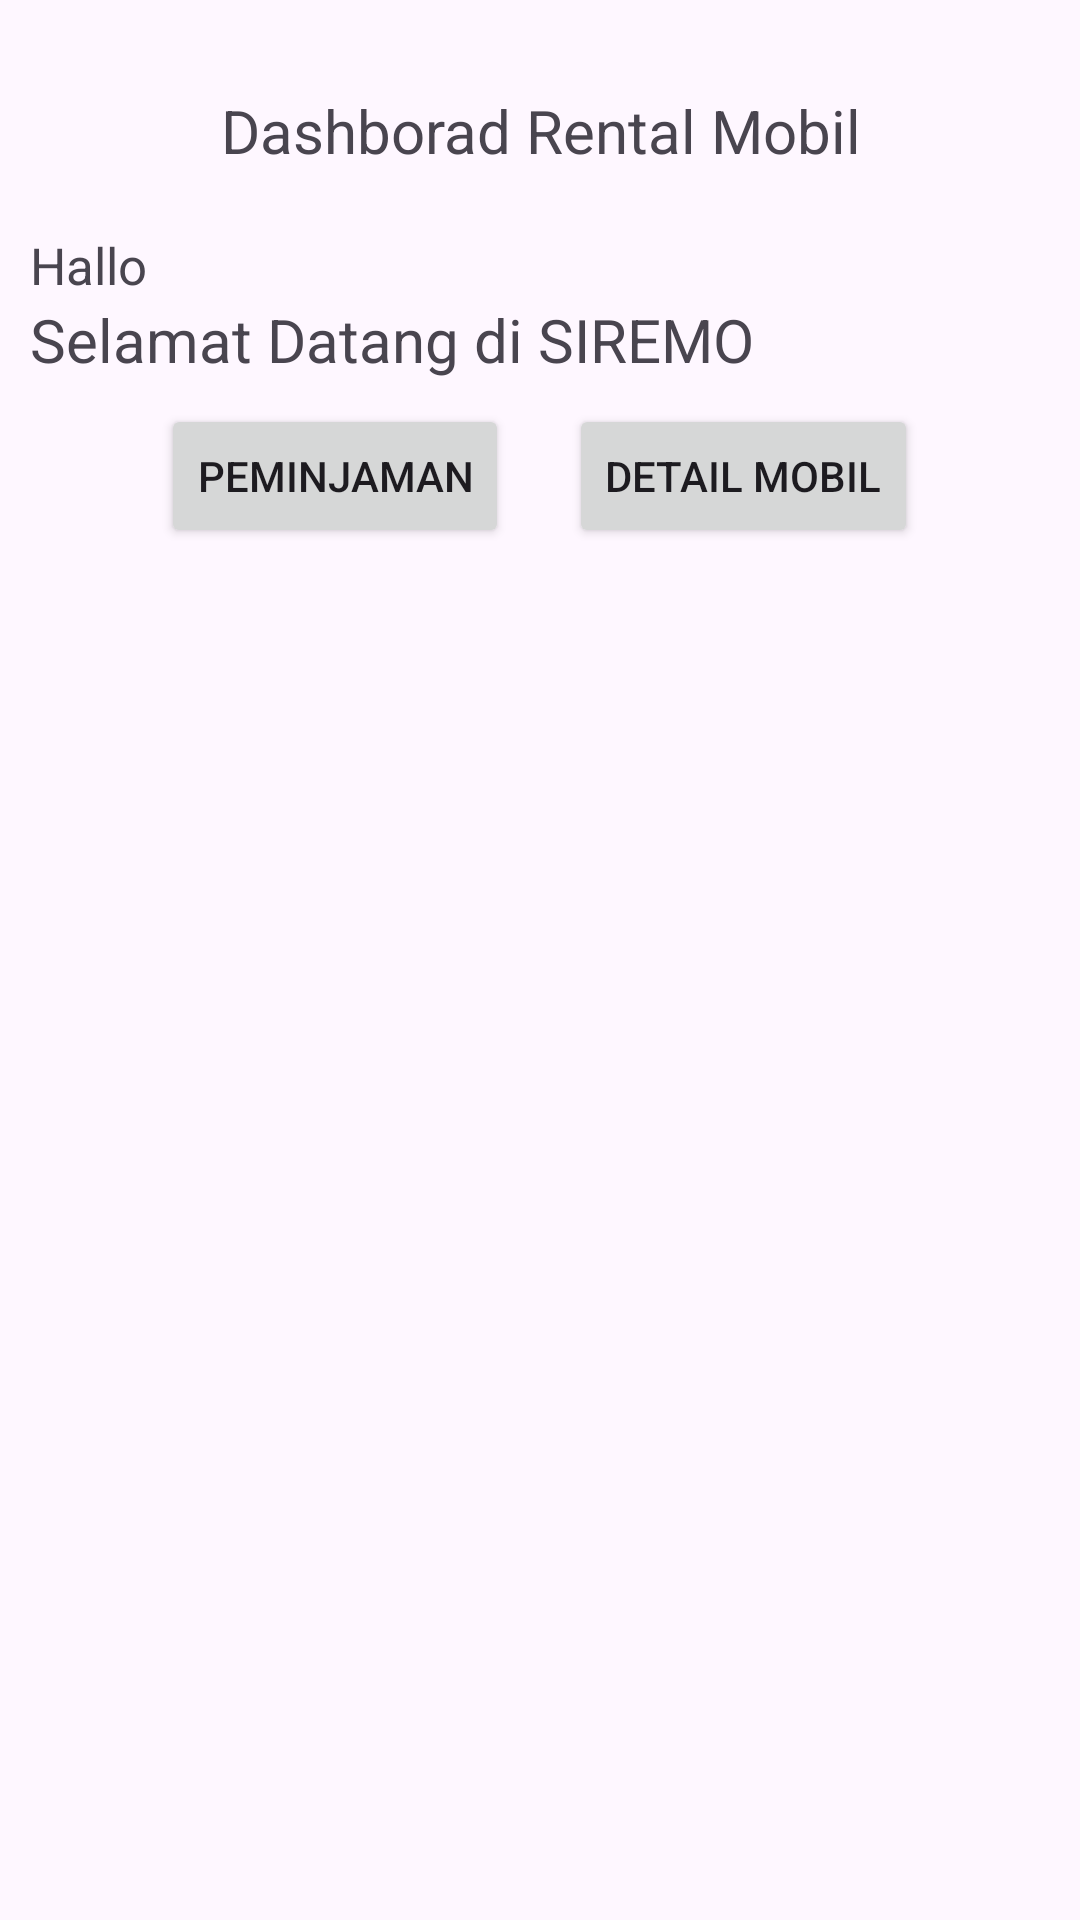

Here is an Android app screen rendered from its layout file. Give the layout XML and the strings, colors and styles it references.
<!-- AndroidManifest.xml: application theme Theme.Sipem -->
<!-- res/layout/dashboard.xml -->
<?xml version="1.0" encoding="utf-8"?>
<LinearLayout
    xmlns:android="http://schemas.android.com/apk/res/android"
    xmlns:app="http://schemas.android.com/apk/res-auto"
    xmlns:tools="http://schemas.android.com/tools"
    android:id="@+id/main"
    android:layout_width="match_parent"
    android:layout_height="match_parent"
    android:orientation="vertical"
    tools:context=".MainActivity">

    <TextView
        android:layout_width="match_parent"
        android:layout_height="wrap_content"
        android:gravity="center"
        android:textSize="20sp"
        android:layout_marginTop="30dp"
        android:id="@+id/text1"
        android:text="Dashborad Rental Mobil"/>

    <TextView
        android:layout_width="match_parent"
        android:layout_height="wrap_content"
        android:layout_marginTop="20dp"
        android:layout_marginLeft="10dp"
        android:textSize="17sp"
        android:id="@+id/tampilnama"
        android:text="Hallo  "/>


    <TextView
        android:layout_width="match_parent"
        android:layout_height="wrap_content"
        android:layout_marginLeft="10dp"
        android:textSize="20sp"
        android:text="Selamat Datang di SIREMO"/>
<LinearLayout
    android:layout_width="wrap_content"
    android:layout_height="wrap_content"
    android:orientation="horizontal"
    android:layout_marginTop="8dp"
    android:layout_gravity="center"
    >
    <Button
        android:layout_width="wrap_content"
        android:layout_height="wrap_content"
        android:text="Peminjaman"
        android:id="@+id/bt_peminjam"></Button>

    <Button
        android:layout_width="wrap_content"
        android:layout_height="wrap_content"
        android:layout_marginLeft="20dp"
        android:text="Detail Mobil"
        android:id="@+id/bt_detail"></Button>
</LinearLayout>





</LinearLayout>
<!-- resources referenced by this layout -->
<resources>
  <style name="Theme.Sipem" parent="Base.Theme.Sipem" />
  <style name="Base.Theme.Sipem" parent="Theme.Material3.DayNight.NoActionBar">
          
          
      </style>
</resources>
